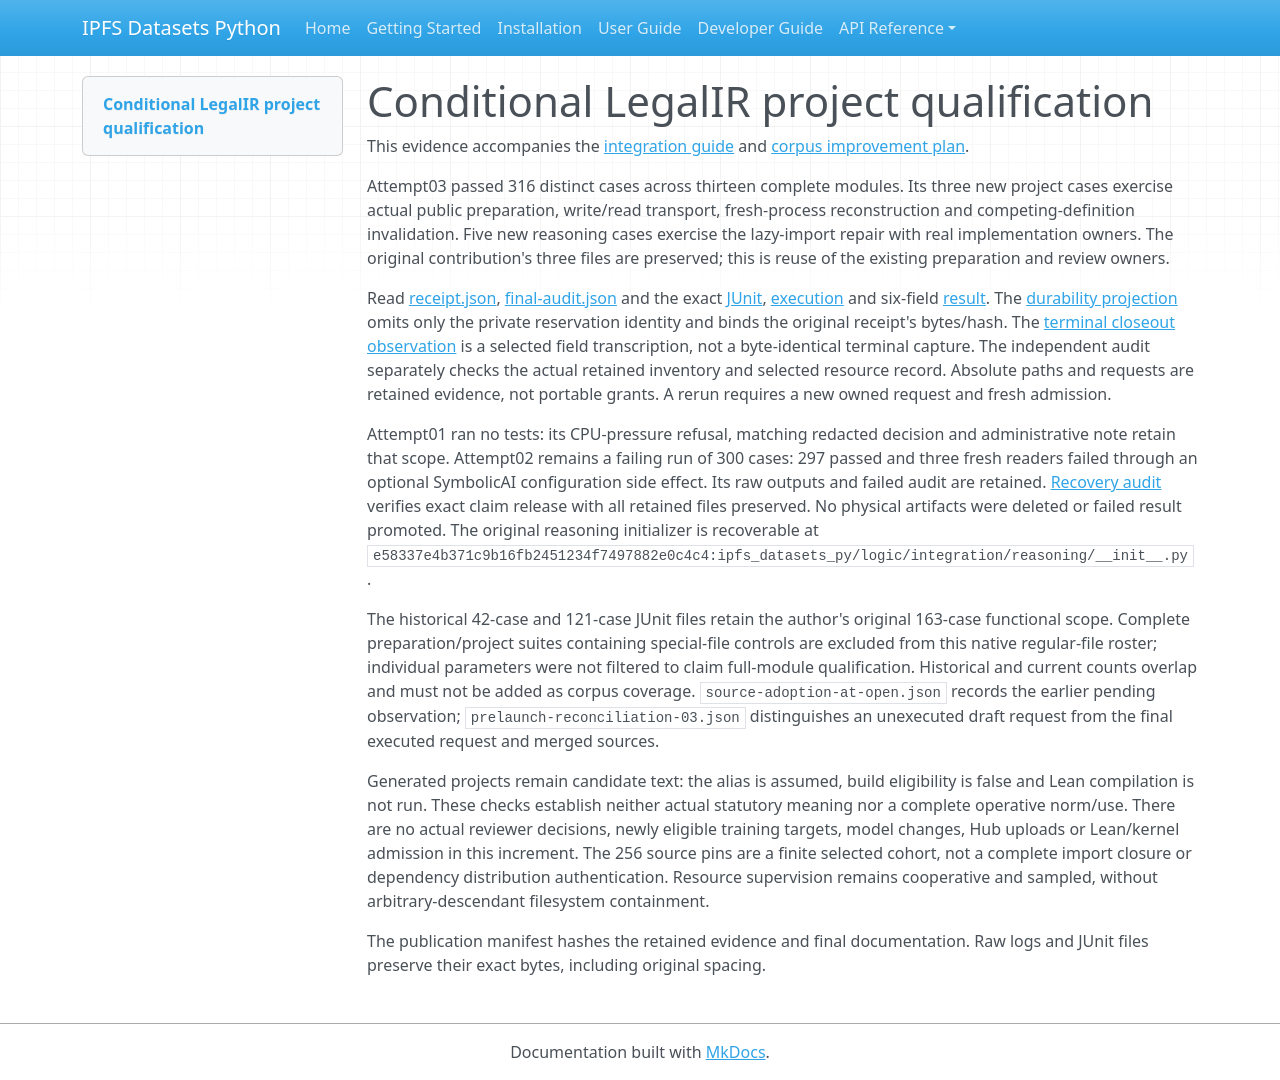

repository: endomorphosis/ipfs_datasets_py · page: autoencoders/evidence/legal-ir-definition-use-native-preparation-integration-20261015/index.html · generator: mkdocs

# Conditional LegalIR project qualification

This evidence accompanies the [integration guide](../../legal_definition_use_native_preparation_integration_20261015.md) and [corpus improvement plan](../../legal_ir_uscode_corpus_improvement_plan_20261015.md).

Attempt03 passed 316 distinct cases across thirteen complete modules. Its three
new project cases exercise actual public preparation, write/read transport,
fresh-process reconstruction and competing-definition invalidation. Five new
reasoning cases exercise the lazy-import repair with real implementation owners.
The original contribution's three files are preserved; this is reuse of the
existing preparation and review owners.

Read [receipt.json](receipt.json), [final-audit.json](final-audit.json) and the
exact [JUnit](attempt03-junit.xml), [execution](attempt03-execution.json) and
six-field [result](attempt03-result.json). The
[durability projection](attempt03-durability-projection.json) omits only the
private reservation identity and binds the original receipt's bytes/hash. The
[terminal closeout observation](native-closeout-observation.json) is a selected
field transcription, not a byte-identical terminal capture. The independent
audit separately checks the actual retained inventory and selected resource
record. Absolute paths and requests are retained evidence, not portable grants.
A rerun requires a new owned request and fresh admission.

Attempt01 ran no tests: its CPU-pressure refusal, matching redacted decision and
administrative note retain that scope. Attempt02 remains a failing run of 300
cases: 297 passed and three fresh readers failed through an optional SymbolicAI
configuration side effect. Its raw outputs and failed audit are retained.
[Recovery audit](recovery-audit.json) verifies exact claim release with all
retained files preserved. No physical artifacts were deleted or failed result
promoted. The original reasoning initializer is recoverable at
`e58337e4b371c9b16fb2451234f7497882e0c4c4:ipfs_datasets_py/logic/integration/reasoning/__init__.py`.

The historical 42-case and 121-case JUnit files retain the author's original
163-case functional scope. Complete preparation/project suites containing
special-file controls are excluded from this native regular-file roster;
individual parameters were not filtered to claim full-module qualification.
Historical and current counts overlap and must not be added as corpus coverage.
`source-adoption-at-open.json` records the earlier pending observation;
`prelaunch-reconciliation-03.json` distinguishes an unexecuted draft request
from the final executed request and merged sources.

Generated projects remain candidate text: the alias is assumed, build
eligibility is false and Lean compilation is not run. These checks establish
neither actual statutory meaning nor a complete operative norm/use. There are
no actual reviewer decisions, newly eligible training targets, model changes,
Hub uploads or Lean/kernel admission in this increment. The 256 source pins
are a finite selected cohort, not a complete import closure or dependency
distribution authentication. Resource supervision remains cooperative and
sampled, without arbitrary-descendant filesystem containment.

The publication manifest hashes the retained evidence and final documentation.
Raw logs and JUnit files preserve their exact bytes, including original spacing.
